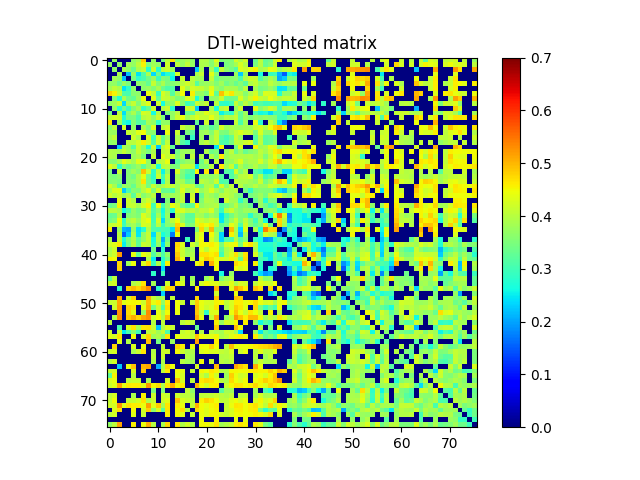

The file beside this chart, header and first rows:
0.000000000000000000e+00, 3.724966253770308766e-01, 0.000000000000000000e+00, 0.000000000000000000e+00, 0.000000000000000000e+00, 3.685002645909469798e-01, 3.833530747110914239e-01, 4.839555860528431119e-01, 0.000000000000000000e+00, 3.692294800926754772e-01, 0.000000000000000000e+00, 3.469337018566265862e-01, 4.034031790610170254e-01, 4.669948872630109160e-01, 3.618872010158110109e-01, 3.786514857703809911e-01, 3.903205830263001275e-01, 3.674733959810513872e-01, 0.000000000000000000e+00, 3.962608075412881181e-01, 3.957827825461046056e-01, 3.626551553073317224e-01, 4.337371001764103173e-01, 3.522561592559845245e-01
3.724966253770308766e-01, 0.000000000000000000e+00, 3.682930970793725223e-01, 0.000000000000000000e+00, 3.844505616631939127e-01, 3.710179918472972238e-01, 4.063997823659069031e-01, 4.540155203783405868e-01, 3.524469258667818905e-01, 3.815503586254723745e-01, 3.690634361901837246e-01, 0.000000000000000000e+00, 4.206016728113631253e-01, 0.000000000000000000e+00, 4.048655805130931817e-01, 3.746595238863341115e-01, 4.083498177793810080e-01, 3.722873732799154012e-01, 0.000000000000000000e+00, 3.914388322618906901e-01, 3.886407894566458743e-01, 3.594838680830080846e-01, 4.063379434579805771e-01, 0.000000000000000000e+00
0.000000000000000000e+00, 3.682930970793725223e-01, 0.000000000000000000e+00, 3.884539475817139764e-01, 3.695736833756408934e-01, 3.362649266241302115e-01, 3.920128380097568921e-01, 4.084269451974175125e-01, 2.770488557826885079e-01, 4.119954371598085752e-01, 2.796361759615960119e-01, 4.018414081621465850e-01, 4.172941821854658784e-01, 3.763987381600131243e-01, 0.000000000000000000e+00, 0.000000000000000000e+00, 0.000000000000000000e+00, 0.000000000000000000e+00, 2.257554938483606888e-01, 3.859526893469267805e-01, 0.000000000000000000e+00, 3.872736692423192073e-01, 2.888060887955717915e-01, 4.105484187602996826e-01
0.000000000000000000e+00, 0.000000000000000000e+00, 3.884539475817139764e-01, 0.000000000000000000e+00, 2.197419326914047955e-01, 3.729458673804929014e-01, 2.435744441141454997e-01, 3.124469795791269267e-01, 3.882954346234159804e-01, 2.385265486962770132e-01, 3.392416588769913144e-01, 2.407703252012748929e-01, 2.751304283863472144e-01, 2.841365789361415262e-01, 4.237988513932771095e-01, 0.000000000000000000e+00, 0.000000000000000000e+00, 0.000000000000000000e+00, 3.888461590075125152e-01, 4.119174963604750883e-01, 0.000000000000000000e+00, 4.352251182329617274e-01, 3.582752724633965768e-01, 0.000000000000000000e+00
0.000000000000000000e+00, 3.844505616631939127e-01, 3.695736833756408934e-01, 2.197419326914047955e-01, 0.000000000000000000e+00, 3.484936256342858196e-01, 2.853684925200348221e-01, 3.057627032841477854e-01, 3.404837813717567219e-01, 3.759063952576102152e-01, 2.963192107014991916e-01, 3.567134413138581817e-01, 3.459496907899889950e-01, 2.574274516733894846e-01, 0.000000000000000000e+00, 4.113489847548125189e-01, 0.000000000000000000e+00, 4.022009917421862091e-01, 3.782541654487328042e-01, 3.847112764825517117e-01, 0.000000000000000000e+00, 4.121628795136795254e-01, 3.351435884633379159e-01, 3.586496978526785839e-01
3.685002645909469798e-01, 3.710179918472972238e-01, 3.362649266241302115e-01, 3.729458673804929014e-01, 3.484936256342858196e-01, 0.000000000000000000e+00, 3.676278786219184802e-01, 3.599128065764100048e-01, 3.282021825179877728e-01, 4.108597614383323049e-01, 3.533738031522912215e-01, 3.905815666033318756e-01, 3.492909256983751098e-01, 3.570991451346561818e-01, 3.703500296406517234e-01, 4.018158855829693787e-01, 4.193628738478942797e-01, 4.004373152044212181e-01, 3.194579343309221775e-01, 3.665133845035040139e-01, 3.755882051501187036e-01, 3.845617728629959209e-01, 3.530775126408701170e-01, 3.808996030361164187e-01
3.833530747110914239e-01, 4.063997823659069031e-01, 3.920128380097568921e-01, 2.435744441141454997e-01, 2.853684925200348221e-01, 3.676278786219184802e-01, 0.000000000000000000e+00, 3.640550477682116259e-01, 3.772808975874566983e-01, 3.549903892715298159e-01, 3.876680885352152828e-01, 3.338179357657146129e-01, 3.099772400581052856e-01, 3.166771220573824097e-01, 0.000000000000000000e+00, 4.358051965242715764e-01, 3.863145914963653227e-01, 4.255193640780967068e-01, 4.138270126021824091e-01, 4.128125788708567057e-01, 3.900151344285471833e-01, 4.344991972075796793e-01, 3.761104530688578196e-01, 3.606643975556518833e-01
4.839555860528431119e-01, 4.540155203783405868e-01, 4.084269451974175125e-01, 3.124469795791269267e-01, 3.057627032841477854e-01, 3.599128065764100048e-01, 3.640550477682116259e-01, 0.000000000000000000e+00, 4.447663250913649891e-01, 4.086180505746445091e-01, 2.906809492269712969e-01, 4.263850959907038995e-01, 3.986055960183417235e-01, 3.192889138012507955e-01, 3.883530724706413806e-01, 4.500097073754508181e-01, 0.000000000000000000e+00, 4.566542066310286807e-01, 3.710239897808690901e-01, 3.729311207806157991e-01, 3.521011228797772952e-01, 4.481606967121534169e-01, 3.268219890553180074e-01, 4.934307233067370957e-01
0.000000000000000000e+00, 3.524469258667818905e-01, 2.770488557826885079e-01, 3.882954346234159804e-01, 3.404837813717567219e-01, 3.282021825179877728e-01, 3.772808975874566983e-01, 4.447663250913649891e-01, 0.000000000000000000e+00, 4.343076773551584058e-01, 3.296294528085690900e-01, 4.153415502226560085e-01, 4.081904633651913805e-01, 3.876103834337493725e-01, 3.535706878075273174e-01, 3.686761909297487927e-01, 4.314744980555835219e-01, 4.195883210992243928e-01, 2.696893178738338781e-01, 3.513335668038300996e-01, 0.000000000000000000e+00, 3.714659804303803159e-01, 3.694285567860051134e-01, 4.183185326680035065e-01
3.692294800926754772e-01, 3.815503586254723745e-01, 4.119954371598085752e-01, 2.385265486962770132e-01, 3.759063952576102152e-01, 4.108597614383323049e-01, 3.549903892715298159e-01, 4.086180505746445091e-01, 4.343076773551584058e-01, 0.000000000000000000e+00, 4.208834160679291725e-01, 2.641277951760900855e-01, 3.709562893570332864e-01, 3.704529883131584267e-01, 4.297171163025598761e-01, 3.618516500863154794e-01, 2.956336193102880872e-01, 3.147195819015161100e-01, 4.166795385103990723e-01, 3.930691299031761066e-01, 4.121598650562909860e-01, 0.000000000000000000e+00, 4.014213281545854772e-01, 2.844880042516095275e-01
0.000000000000000000e+00, 3.690634361901837246e-01, 2.796361759615960119e-01, 3.392416588769913144e-01, 2.963192107014991916e-01, 3.533738031522912215e-01, 3.876680885352152828e-01, 2.906809492269712969e-01, 3.296294528085690900e-01, 4.208834160679291725e-01, 0.000000000000000000e+00, 3.988929626126834216e-01, 4.171601989959906054e-01, 2.854847187571945000e-01, 0.000000000000000000e+00, 0.000000000000000000e+00, 4.198523005119966234e-01, 4.183485786786619864e-01, 2.261442967550421901e-01, 0.000000000000000000e+00, 0.000000000000000000e+00, 3.935495774130358115e-01, 2.693206667740942750e-01, 4.017128998618850200e-01
3.469337018566265862e-01, 0.000000000000000000e+00, 4.018414081621465850e-01, 2.407703252012748929e-01, 3.567134413138581817e-01, 3.905815666033318756e-01, 3.338179357657146129e-01, 4.263850959907038995e-01, 4.153415502226560085e-01, 2.641277951760900855e-01, 3.988929626126834216e-01, 0.000000000000000000e+00, 3.504137194637090835e-01, 3.703811834097722189e-01, 4.037749609007572071e-01, 0.000000000000000000e+00, 3.321687435844385972e-01, 3.276782490074386933e-01, 4.037299943946399128e-01, 4.019722734070552139e-01, 4.362846435052463723e-01, 4.095412873419668753e-01, 3.984746802043110936e-01, 2.551077175364449001e-01
4.034031790610170254e-01, 4.206016728113631253e-01, 4.172941821854658784e-01, 2.751304283863472144e-01, 3.459496907899889950e-01, 3.492909256983751098e-01, 3.099772400581052856e-01, 3.986055960183417235e-01, 4.081904633651913805e-01, 3.709562893570332864e-01, 4.171601989959906054e-01, 3.504137194637090835e-01, 0.000000000000000000e+00, 3.705897743068294892e-01, 4.192309319285382196e-01, 4.433453019183454802e-01, 3.806206974477924221e-01, 4.096333510177457837e-01, 4.293035734874302012e-01, 4.129718274546005929e-01, 4.110998091677139921e-01, 4.427379990447328773e-01, 4.028100724750762196e-01, 3.664403511944864245e-01
4.669948872630109160e-01, 0.000000000000000000e+00, 3.763987381600131243e-01, 2.841365789361415262e-01, 2.574274516733894846e-01, 3.570991451346561818e-01, 3.166771220573824097e-01, 3.192889138012507955e-01, 3.876103834337493725e-01, 3.704529883131584267e-01, 2.854847187571945000e-01, 3.703811834097722189e-01, 3.705897743068294892e-01, 0.000000000000000000e+00, 0.000000000000000000e+00, 0.000000000000000000e+00, 0.000000000000000000e+00, 0.000000000000000000e+00, 3.294447130607002228e-01, 0.000000000000000000e+00, 4.195000515641642003e-01, 0.000000000000000000e+00, 3.577219441791443799e-01, 0.000000000000000000e+00
3.618872010158110109e-01, 4.048655805130931817e-01, 0.000000000000000000e+00, 4.237988513932771095e-01, 0.000000000000000000e+00, 3.703500296406517234e-01, 0.000000000000000000e+00, 3.883530724706413806e-01, 3.535706878075273174e-01, 4.297171163025598761e-01, 0.000000000000000000e+00, 4.037749609007572071e-01, 4.192309319285382196e-01, 0.000000000000000000e+00, 0.000000000000000000e+00, 4.130077605104864880e-01, 3.866108077204705729e-01, 3.989913747129719135e-01, 0.000000000000000000e+00, 3.420268302423631890e-01, 3.603890531298071243e-01, 3.225031342784224764e-01, 3.452489807234921937e-01, 4.276577604939031940e-01
3.786514857703809911e-01, 3.746595238863341115e-01, 0.000000000000000000e+00, 0.000000000000000000e+00, 4.113489847548125189e-01, 4.018158855829693787e-01, 4.358051965242715764e-01, 4.500097073754508181e-01, 3.686761909297487927e-01, 3.618516500863154794e-01, 0.000000000000000000e+00, 0.000000000000000000e+00, 4.433453019183454802e-01, 0.000000000000000000e+00, 4.130077605104864880e-01, 0.000000000000000000e+00, 3.506191225184187021e-01, 3.179588238601255834e-01, 0.000000000000000000e+00, 3.768614191866870855e-01, 3.832311260348157944e-01, 3.579714413313169752e-01, 4.100902395482400875e-01, 3.545004872984907074e-01
3.903205830263001275e-01, 4.083498177793810080e-01, 0.000000000000000000e+00, 0.000000000000000000e+00, 0.000000000000000000e+00, 4.193628738478942797e-01, 3.863145914963653227e-01, 0.000000000000000000e+00, 4.314744980555835219e-01, 2.956336193102880872e-01, 4.198523005119966234e-01, 3.321687435844385972e-01, 3.806206974477924221e-01, 0.000000000000000000e+00, 3.866108077204705729e-01, 3.506191225184187021e-01, 0.000000000000000000e+00, 2.904112948960174134e-01, 0.000000000000000000e+00, 3.779561993862043945e-01, 0.000000000000000000e+00, 3.728853627085084166e-01, 4.121332617087167804e-01, 3.242537766307374003e-01
3.674733959810513872e-01, 3.722873732799154012e-01, 0.000000000000000000e+00, 0.000000000000000000e+00, 4.022009917421862091e-01, 4.004373152044212181e-01, 4.255193640780967068e-01, 4.566542066310286807e-01, 4.195883210992243928e-01, 3.147195819015161100e-01, 4.183485786786619864e-01, 3.276782490074386933e-01, 4.096333510177457837e-01, 0.000000000000000000e+00, 3.989913747129719135e-01, 3.179588238601255834e-01, 2.904112948960174134e-01, 0.000000000000000000e+00, 0.000000000000000000e+00, 3.882475718546272159e-01, 4.055816089481307785e-01, 3.817264458083969858e-01, 4.095656143188504128e-01, 3.119690456434278114e-01
0.000000000000000000e+00, 0.000000000000000000e+00, 2.257554938483606888e-01, 3.888461590075125152e-01, 3.782541654487328042e-01, 3.194579343309221775e-01, 4.138270126021824091e-01, 3.710239897808690901e-01, 2.696893178738338781e-01, 4.166795385103990723e-01, 2.261442967550421901e-01, 4.037299943946399128e-01, 4.293035734874302012e-01, 3.294447130607002228e-01, 0.000000000000000000e+00, 0.000000000000000000e+00, 0.000000000000000000e+00, 0.000000000000000000e+00, 0.000000000000000000e+00, 0.000000000000000000e+00, 0.000000000000000000e+00, 0.000000000000000000e+00, 2.474871810112652115e-01, 4.543614250658727927e-01
3.962608075412881181e-01, 3.914388322618906901e-01, 3.859526893469267805e-01, 4.119174963604750883e-01, 3.847112764825517117e-01, 3.665133845035040139e-01, 4.128125788708567057e-01, 3.729311207806157991e-01, 3.513335668038300996e-01, 3.930691299031761066e-01, 0.000000000000000000e+00, 4.019722734070552139e-01, 4.129718274546005929e-01, 0.000000000000000000e+00, 3.420268302423631890e-01, 3.768614191866870855e-01, 3.779561993862043945e-01, 3.882475718546272159e-01, 0.000000000000000000e+00, 0.000000000000000000e+00, 3.910558822663018907e-01, 3.375230516927025803e-01, 3.545737351883260779e-01, 0.000000000000000000e+00
3.957827825461046056e-01, 3.886407894566458743e-01, 0.000000000000000000e+00, 0.000000000000000000e+00, 0.000000000000000000e+00, 3.755882051501187036e-01, 3.900151344285471833e-01, 3.521011228797772952e-01, 0.000000000000000000e+00, 4.121598650562909860e-01, 0.000000000000000000e+00, 4.362846435052463723e-01, 4.110998091677139921e-01, 4.195000515641642003e-01, 3.603890531298071243e-01, 3.832311260348157944e-01, 0.000000000000000000e+00, 4.055816089481307785e-01, 0.000000000000000000e+00, 3.910558822663018907e-01, 0.000000000000000000e+00, 3.961274734553683063e-01, 3.592607495784925220e-01, 4.623386751346255097e-01
3.626551553073317224e-01, 3.594838680830080846e-01, 3.872736692423192073e-01, 4.352251182329617274e-01, 4.121628795136795254e-01, 3.845617728629959209e-01, 4.344991972075796793e-01, 4.481606967121534169e-01, 3.714659804303803159e-01, 0.000000000000000000e+00, 3.935495774130358115e-01, 4.095412873419668753e-01, 4.427379990447328773e-01, 0.000000000000000000e+00, 3.225031342784224764e-01, 3.579714413313169752e-01, 3.728853627085084166e-01, 3.817264458083969858e-01, 0.000000000000000000e+00, 3.375230516927025803e-01, 3.961274734553683063e-01, 0.000000000000000000e+00, 4.037050121609583875e-01, 0.000000000000000000e+00
4.337371001764103173e-01, 4.063379434579805771e-01, 2.888060887955717915e-01, 3.582752724633965768e-01, 3.351435884633379159e-01, 3.530775126408701170e-01, 3.761104530688578196e-01, 3.268219890553180074e-01, 3.694285567860051134e-01, 4.014213281545854772e-01, 2.693206667740942750e-01, 3.984746802043110936e-01, 4.028100724750762196e-01, 3.577219441791443799e-01, 3.452489807234921937e-01, 4.100902395482400875e-01, 4.121332617087167804e-01, 4.095656143188504128e-01, 2.474871810112652115e-01, 3.545737351883260779e-01, 3.592607495784925220e-01, 4.037050121609583875e-01, 0.000000000000000000e+00, 4.645771615359828854e-01
3.522561592559845245e-01, 0.000000000000000000e+00, 4.105484187602996826e-01, 0.000000000000000000e+00, 3.586496978526785839e-01, 3.808996030361164187e-01, 3.606643975556518833e-01, 4.934307233067370957e-01, 4.183185326680035065e-01, 2.844880042516095275e-01, 4.017128998618850200e-01, 2.551077175364449001e-01, 3.664403511944864245e-01, 0.000000000000000000e+00, 4.276577604939031940e-01, 3.545004872984907074e-01, 3.242537766307374003e-01, 3.119690456434278114e-01, 4.543614250658727927e-01, 0.000000000000000000e+00, 4.623386751346255097e-01, 0.000000000000000000e+00, 4.645771615359828854e-01, 0.000000000000000000e+00
3.576641487647074236e-01, 3.478611501024045927e-01, 3.652757384957350251e-01, 0.000000000000000000e+00, 3.586975328606483160e-01, 3.395542466716585106e-01, 3.896268248970488068e-01, 4.386554950681130771e-01, 3.400751070700889778e-01, 2.823655543168848148e-01, 4.175293141131691810e-01, 2.981997130294710141e-01, 4.016063080200665270e-01, 0.000000000000000000e+00, 3.825870848375733102e-01, 3.474776290934962208e-01, 2.988084131635452834e-01, 3.090079836975724858e-01, 0.000000000000000000e+00, 3.719329808629990852e-01, 3.780464059930430110e-01, 3.666987647720001964e-01, 3.843416553988269757e-01, 3.183431423322438114e-01
3.528494959285746191e-01, 3.599808135722710190e-01, 3.487084970072084067e-01, 0.000000000000000000e+00, 3.586134425403212922e-01, 3.599698731927650774e-01, 3.869103333184988891e-01, 4.657964608939059725e-01, 3.403499377047187746e-01, 3.030561383567201839e-01, 0.000000000000000000e+00, 2.865815287033152137e-01, 3.961035926556580877e-01, 0.000000000000000000e+00, 3.894985197198967963e-01, 3.830115833272381143e-01, 3.313392707046092789e-01, 3.445856866454136136e-01, 0.000000000000000000e+00, 4.049268014004406835e-01, 3.929382362262682782e-01, 3.767059424051011907e-01, 4.157462390099174732e-01, 3.086527658304534794e-01
4.223361328386951996e-01, 3.858384581395211121e-01, 3.145721970264959144e-01, 3.763020913860712913e-01, 3.651177709498503732e-01, 3.334016568071926923e-01, 3.863116497079002176e-01, 4.052127926577238082e-01, 3.458329025990166117e-01, 4.118927462679775053e-01, 3.701853902545736985e-01, 3.934177725088319200e-01, 4.129280835036399089e-01, 4.111712559448157944e-01, 3.803742318782117882e-01, 4.121981088846977115e-01, 4.132252629941691735e-01, 4.094766745374144867e-01, 3.440605887806144070e-01, 3.381402423673635083e-01, 3.918801926378617795e-01, 3.999584406890620003e-01, 3.173556176851782817e-01, 4.246877537955703885e-01
3.919582523124386930e-01, 4.289401721114373123e-01, 4.307308053475554788e-01, 2.287750047978731882e-01, 3.117028363762158749e-01, 3.605000866875633925e-01, 3.534159849216544913e-01, 4.017785922740184090e-01, 4.318024297596653738e-01, 3.601532356223596243e-01, 4.227987872172578876e-01, 3.291562296611695859e-01, 3.330645413398299892e-01, 3.079720851155601791e-01, 3.772839041918150116e-01, 4.298377088888373776e-01, 3.787079670381441887e-01, 3.993879476413577101e-01, 4.332762153796335114e-01, 3.761795626282511962e-01, 3.959142982810351930e-01, 4.302697693848098748e-01, 3.913805826876847194e-01, 3.587937600283094830e-01
4.212153259549125117e-01, 3.990410530113511767e-01, 4.162189320468991927e-01, 3.742753969275611214e-01, 3.941026248352517136e-01, 3.250283881214144910e-01, 4.025724578790427777e-01, 3.595787487483430023e-01, 3.804493864042806095e-01, 4.020430273119963149e-01, 0.000000000000000000e+00, 3.787737810633647895e-01, 3.768090807738939119e-01, 3.819691524453593945e-01, 3.840707029978150944e-01, 4.106159453982549112e-01, 0.000000000000000000e+00, 4.157924943813722796e-01, 0.000000000000000000e+00, 3.334161787772482177e-01, 3.927162579100921813e-01, 3.789616242946293179e-01, 3.594545683043249840e-01, 3.990442454814910889e-01
0.000000000000000000e+00, 0.000000000000000000e+00, 4.398065852640696272e-01, 0.000000000000000000e+00, 4.205860731974488953e-01, 3.954048856734053152e-01, 0.000000000000000000e+00, 3.950698387517326271e-01, 4.220746108614384928e-01, 3.740455266504095211e-01, 0.000000000000000000e+00, 0.000000000000000000e+00, 3.518468157370144844e-01, 0.000000000000000000e+00, 3.811520624891502895e-01, 4.094412495862371770e-01, 0.000000000000000000e+00, 4.297852795785174762e-01, 0.000000000000000000e+00, 3.531547861821419110e-01, 3.976312760830675863e-01, 3.910925200363878917e-01, 3.755127017483328999e-01, 0.000000000000000000e+00
3.346138325355257903e-01, 3.486439040709394810e-01, 4.546001221548663929e-01, 0.000000000000000000e+00, 4.153245626975349825e-01, 4.106779090729247850e-01, 3.865120645052448900e-01, 4.218559792549609888e-01, 4.548215349423270770e-01, 2.992054128787495215e-01, 4.383582998433283029e-01, 3.047429325673335909e-01, 3.717162553931794844e-01, 4.405501358744393081e-01, 4.139153558494326757e-01, 3.481550090779149120e-01, 3.191831073120592888e-01, 3.266186115385155131e-01, 4.523041866698780944e-01, 3.665309900719316838e-01, 3.847752911834608769e-01, 3.900266816566412276e-01, 3.978144023810086805e-01, 3.157759061123208144e-01
4.035507537387523769e-01, 3.993253908791108975e-01, 3.863337122468226137e-01, 2.646248236728762082e-01, 3.120548921185781754e-01, 3.711683769527692189e-01, 3.430348957422210132e-01, 3.582104120565852146e-01, 4.144301491374705049e-01, 3.147859783810870726e-01, 3.590740911183796791e-01, 2.599224779614074943e-01, 3.628119565379706035e-01, 2.842495372317170865e-01, 4.290835169858984166e-01, 4.284095319439609195e-01, 3.981238689565778088e-01, 4.050579395648122860e-01, 3.852958282219621777e-01, 4.058362503587941150e-01, 4.016541560727062143e-01, 4.283109081728667111e-01, 3.643909133278470103e-01, 2.944346864252616047e-01
3.300676136730478771e-01, 3.346579159462578779e-01, 3.970291609995881821e-01, 0.000000000000000000e+00, 3.546909971004666984e-01, 3.652920012760781932e-01, 3.514783999279132987e-01, 4.302484519626679771e-01, 4.039111023900402997e-01, 2.999975227349465090e-01, 3.868977051047127746e-01, 2.711945324417485148e-01, 3.734942686661374966e-01, 0.000000000000000000e+00, 3.990288095812382085e-01, 3.688862030611889109e-01, 3.214083271292567101e-01, 3.201695556879070037e-01, 3.937089122205612024e-01, 3.835072620016288236e-01, 3.527960307250663785e-01, 3.820195661198392822e-01, 3.629253393928387750e-01, 2.440828641955312128e-01
3.433894969657513840e-01, 3.580031207027560836e-01, 4.410585538814534856e-01, 2.880513936412104070e-01, 3.904439196032570836e-01, 4.047699624020664189e-01, 3.736419410141761932e-01, 4.239373036744178980e-01, 4.431929160518811028e-01, 3.033918263931906778e-01, 4.228331933620710914e-01, 2.401049269323002056e-01, 3.657747554855829142e-01, 4.057623429947386784e-01, 4.464140276449465872e-01, 3.676393881254877982e-01, 3.286653757819514854e-01, 3.315237862782975942e-01, 4.366517781678209142e-01, 4.174158567737638048e-01, 4.013030506506534145e-01, 4.226598619488692865e-01, 4.104955109125595913e-01, 2.465515702720356972e-01
4.136079722395761826e-01, 4.148768755847578871e-01, 4.331462836606004840e-01, 2.995652354997608846e-01, 3.660351503065117917e-01, 3.852820224369998270e-01, 3.451904882170441780e-01, 4.264582307312700937e-01, 4.187713264281712755e-01, 3.147975669401730237e-01, 4.002505540010213858e-01, 2.942971484965963835e-01, 3.591615465121191786e-01, 3.731523156166077215e-01, 4.804362820058387107e-01, 4.282626358629035845e-01, 3.456032304461026938e-01, 3.565915878008111828e-01, 4.250533100192533942e-01, 4.571584486492062949e-01, 4.465874696059980997e-01, 4.644673132096607260e-01, 4.095710077190212739e-01, 3.274473229308633160e-01
4.578947340348298867e-01, 0.000000000000000000e+00, 3.733387810532163842e-01, 2.105969413543694879e-01, 2.035661901429760001e-01, 3.669875690979844118e-01, 2.455763819347870081e-01, 2.769467638774891216e-01, 3.956274695377329231e-01, 3.106888161794730818e-01, 3.071587619806135927e-01, 3.044904427470970232e-01, 2.985742120202120042e-01, 2.441833012994560903e-01, 4.983919746739879919e-01, 0.000000000000000000e+00, 0.000000000000000000e+00, 0.000000000000000000e+00, 3.538336428543826240e-01, 4.770925705093521096e-01, 3.954218272214390928e-01, 4.983222628509673124e-01, 3.551572057171710761e-01, 3.404324395427533179e-01
0.000000000000000000e+00, 0.000000000000000000e+00, 4.005315679803411744e-01, 1.520244455311546006e-01, 2.286540207837073901e-01, 3.933711549743448832e-01, 2.474617964424737915e-01, 3.698149078968506198e-01, 4.119396398830342809e-01, 2.397666033262061125e-01, 3.853989251046672226e-01, 2.664904871881237924e-01, 2.991137794785929116e-01, 1.714804325393750883e-01, 4.455559588678320027e-01, 0.000000000000000000e+00, 0.000000000000000000e+00, 0.000000000000000000e+00, 4.100573819978104995e-01, 4.362881151454003903e-01, 0.000000000000000000e+00, 4.509290485372077772e-01, 3.824228358769881098e-01, 2.372620569033012106e-01
3.925485290418798123e-01, 0.000000000000000000e+00, 4.113496925737847865e-01, 2.697295844554901123e-01, 3.484205961621967274e-01, 3.927430026466370849e-01, 3.236171018821396017e-01, 3.709937472888750754e-01, 4.118282354975975057e-01, 2.639429152724612204e-01, 3.908677406184051795e-01, 2.088478919698328884e-01, 3.390616555066273130e-01, 0.000000000000000000e+00, 0.000000000000000000e+00, 0.000000000000000000e+00, 2.953165419586594731e-01, 0.000000000000000000e+00, 4.076100935372621858e-01, 4.496827889333107064e-01, 0.000000000000000000e+00, 4.291452726172579890e-01, 3.787996616484017864e-01, 2.368166456049539959e-01
4.207594040994193096e-01, 4.328731417605832243e-01, 4.642933289882090753e-01, 2.526424488713677752e-01, 3.396360443157415143e-01, 4.012725449984079207e-01, 3.280100864318314935e-01, 4.142384815961995814e-01, 4.048719509716544041e-01, 2.774553717747523796e-01, 3.723440142758904225e-01, 2.411565010079338989e-01, 3.640212254103605827e-01, 0.000000000000000000e+00, 4.780427136041944802e-01, 4.314843573066641236e-01, 0.000000000000000000e+00, 4.184367847213026903e-01, 3.873544373076812097e-01, 4.538768609020111811e-01, 4.501956608264052750e-01, 4.610613687263475091e-01, 4.411504634797128177e-01, 3.508481689685519211e-01
3.898865399975012247e-01, 4.204398923069905813e-01, 0.000000000000000000e+00, 0.000000000000000000e+00, 0.000000000000000000e+00, 0.000000000000000000e+00, 0.000000000000000000e+00, 0.000000000000000000e+00, 0.000000000000000000e+00, 3.369287916121366244e-01, 0.000000000000000000e+00, 2.797343850139665244e-01, 0.000000000000000000e+00, 0.000000000000000000e+00, 4.681777850098587934e-01, 4.174129701706831841e-01, 3.745079071249586833e-01, 3.852493995879266997e-01, 0.000000000000000000e+00, 4.422824407782828815e-01, 4.044225287597030816e-01, 4.459967941638247058e-01, 4.405627449973332221e-01, 3.218174209702192035e-01
3.988109126365991797e-01, 4.202004334793794094e-01, 5.205315002002205427e-01, 0.000000000000000000e+00, 0.000000000000000000e+00, 4.425276903309203202e-01, 3.362891247617113000e-01, 4.428301045262353908e-01, 4.223273728377279213e-01, 3.160294997359555103e-01, 3.641401356180636872e-01, 3.091619044085933132e-01, 3.673281461962594197e-01, 0.000000000000000000e+00, 4.844789521937050147e-01, 4.138764298943424236e-01, 3.775526474766721097e-01, 3.960944058038686211e-01, 0.000000000000000000e+00, 4.676201365344487826e-01, 4.682677540272366934e-01, 4.560805672324317883e-01, 4.688471063781187165e-01, 3.001895429411767235e-01
4.546059744688111248e-01, 4.504902197529844776e-01, 0.000000000000000000e+00, 0.000000000000000000e+00, 0.000000000000000000e+00, 0.000000000000000000e+00, 0.000000000000000000e+00, 0.000000000000000000e+00, 3.912258086348385788e-01, 2.501244035329894810e-01, 0.000000000000000000e+00, 2.804273538644470043e-01, 3.392415639031752250e-01, 0.000000000000000000e+00, 5.028453612876421230e-01, 4.440451528569506756e-01, 0.000000000000000000e+00, 4.114257129632615806e-01, 0.000000000000000000e+00, 4.436051676506894137e-01, 4.857936361702919759e-01, 4.725508957103896068e-01, 4.438685969889822891e-01, 4.255363142561425782e-01
0.000000000000000000e+00, 0.000000000000000000e+00, 4.777164302217012937e-01, 0.000000000000000000e+00, 3.819781066982116946e-01, 4.436619400265939817e-01, 0.000000000000000000e+00, 4.272195783489314835e-01, 4.774809608995720933e-01, 2.913489528670010764e-01, 3.943254353606576723e-01, 2.693774227476293803e-01, 4.567319778924979756e-01, 0.000000000000000000e+00, 0.000000000000000000e+00, 0.000000000000000000e+00, 0.000000000000000000e+00, 0.000000000000000000e+00, 4.452889531398028788e-01, 4.719331597105598242e-01, 0.000000000000000000e+00, 5.072726607322692871e-01, 4.471662529805257025e-01, 0.000000000000000000e+00
0.000000000000000000e+00, 0.000000000000000000e+00, 4.795257888052181783e-01, 0.000000000000000000e+00, 0.000000000000000000e+00, 0.000000000000000000e+00, 0.000000000000000000e+00, 0.000000000000000000e+00, 0.000000000000000000e+00, 0.000000000000000000e+00, 0.000000000000000000e+00, 2.353596681470251084e-01, 0.000000000000000000e+00, 0.000000000000000000e+00, 0.000000000000000000e+00, 0.000000000000000000e+00, 0.000000000000000000e+00, 0.000000000000000000e+00, 0.000000000000000000e+00, 0.000000000000000000e+00, 0.000000000000000000e+00, 0.000000000000000000e+00, 4.487090238190035163e-01, 0.000000000000000000e+00
0.000000000000000000e+00, 0.000000000000000000e+00, 0.000000000000000000e+00, 0.000000000000000000e+00, 0.000000000000000000e+00, 0.000000000000000000e+00, 0.000000000000000000e+00, 0.000000000000000000e+00, 0.000000000000000000e+00, 2.866145380123670261e-01, 0.000000000000000000e+00, 2.951214004770322252e-01, 0.000000000000000000e+00, 0.000000000000000000e+00, 0.000000000000000000e+00, 0.000000000000000000e+00, 0.000000000000000000e+00, 0.000000000000000000e+00, 0.000000000000000000e+00, 0.000000000000000000e+00, 0.000000000000000000e+00, 0.000000000000000000e+00, 0.000000000000000000e+00, 2.634920290839519175e-01
3.256217322478078269e-01, 4.050811866297349129e-01, 0.000000000000000000e+00, 0.000000000000000000e+00, 0.000000000000000000e+00, 0.000000000000000000e+00, 0.000000000000000000e+00, 0.000000000000000000e+00, 0.000000000000000000e+00, 0.000000000000000000e+00, 0.000000000000000000e+00, 0.000000000000000000e+00, 0.000000000000000000e+00, 0.000000000000000000e+00, 0.000000000000000000e+00, 4.021973989883438905e-01, 0.000000000000000000e+00, 3.787156553532294856e-01, 0.000000000000000000e+00, 0.000000000000000000e+00, 3.758995331686290076e-01, 4.090897497551808093e-01, 0.000000000000000000e+00, 3.502697951865287873e-01
4.149654033522137131e-01, 4.238017979796070978e-01, 0.000000000000000000e+00, 0.000000000000000000e+00, 0.000000000000000000e+00, 3.919829005852716874e-01, 4.102620872288388898e-01, 4.655560233614430832e-01, 0.000000000000000000e+00, 3.849825431847058166e-01, 0.000000000000000000e+00, 0.000000000000000000e+00, 4.212708062335058234e-01, 0.000000000000000000e+00, 4.611642896563857841e-01, 4.226123214639777026e-01, 0.000000000000000000e+00, 4.017626431479426885e-01, 0.000000000000000000e+00, 4.213263997070901268e-01, 4.490860794641775011e-01, 4.343960879939787745e-01, 4.342473090034760230e-01, 4.040637623150094004e-01
0.000000000000000000e+00, 0.000000000000000000e+00, 2.818975826135857177e-01, 0.000000000000000000e+00, 4.805804542522901235e-01, 4.977385800917754066e-01, 4.757960534031763222e-01, 5.028066394330324984e-01, 5.323305630774219921e-01, 0.000000000000000000e+00, 2.822626790458319102e-01, 3.818705942475464910e-01, 4.798428758399305161e-01, 4.805378489981160239e-01, 0.000000000000000000e+00, 0.000000000000000000e+00, 0.000000000000000000e+00, 0.000000000000000000e+00, 4.620168280997695165e-01, 0.000000000000000000e+00, 0.000000000000000000e+00, 0.000000000000000000e+00, 5.041065224745369111e-01, 0.000000000000000000e+00
0.000000000000000000e+00, 0.000000000000000000e+00, 0.000000000000000000e+00, 0.000000000000000000e+00, 0.000000000000000000e+00, 0.000000000000000000e+00, 0.000000000000000000e+00, 0.000000000000000000e+00, 0.000000000000000000e+00, 0.000000000000000000e+00, 0.000000000000000000e+00, 2.349062016232298933e-01, 0.000000000000000000e+00, 0.000000000000000000e+00, 0.000000000000000000e+00, 0.000000000000000000e+00, 0.000000000000000000e+00, 0.000000000000000000e+00, 0.000000000000000000e+00, 0.000000000000000000e+00, 0.000000000000000000e+00, 0.000000000000000000e+00, 4.234566847952634938e-01, 0.000000000000000000e+00
0.000000000000000000e+00, 0.000000000000000000e+00, 5.063190541307048820e-01, 0.000000000000000000e+00, 4.204252137537375922e-01, 4.804439836222196836e-01, 0.000000000000000000e+00, 0.000000000000000000e+00, 5.097948173784359049e-01, 4.140645722068099222e-01, 3.845083014538577260e-01, 3.874346991684000097e-01, 0.000000000000000000e+00, 4.111790127693816244e-01, 0.000000000000000000e+00, 0.000000000000000000e+00, 0.000000000000000000e+00, 0.000000000000000000e+00, 4.789709554278689940e-01, 0.000000000000000000e+00, 0.000000000000000000e+00, 0.000000000000000000e+00, 4.932282290390311852e-01, 0.000000000000000000e+00
4.087377603494221079e-01, 4.171172377261155861e-01, 5.112935112622256639e-01, 4.321551817984556898e-01, 4.487074709517315241e-01, 4.532457488727397177e-01, 4.510293133249784758e-01, 4.174046151041211905e-01, 4.990554536408973729e-01, 4.390168865021379929e-01, 4.612193657873001063e-01, 3.674465502841298137e-01, 4.611119110109507258e-01, 0.000000000000000000e+00, 4.483562481150709100e-01, 4.138875777133427802e-01, 0.000000000000000000e+00, 4.151536501072354834e-01, 4.850697698456422069e-01, 4.407195082240228934e-01, 4.283289616043022829e-01, 4.242508884064262187e-01, 4.551091621151960864e-01, 4.532696275970640176e-01
0.000000000000000000e+00, 4.198741560586949917e-01, 5.181827354320288626e-01, 0.000000000000000000e+00, 4.801900375272252774e-01, 4.671595402045792822e-01, 0.000000000000000000e+00, 4.402190954584858096e-01, 5.050013448357502099e-01, 3.469788945992813844e-01, 4.183314841075159163e-01, 3.184807844377015029e-01, 4.715529444566637918e-01, 0.000000000000000000e+00, 4.468444670924818785e-01, 0.000000000000000000e+00, 0.000000000000000000e+00, 0.000000000000000000e+00, 4.926714226590814261e-01, 4.390949862618110933e-01, 4.172146746177819998e-01, 4.300541085178450906e-01, 4.672809522762252921e-01, 0.000000000000000000e+00
0.000000000000000000e+00, 0.000000000000000000e+00, 5.254449621881973620e-01, 0.000000000000000000e+00, 4.752167880860727056e-01, 4.399100815020334787e-01, 0.000000000000000000e+00, 3.703639148503061196e-01, 5.352858802885304135e-01, 0.000000000000000000e+00, 4.376404209389522237e-01, 3.868163763178538161e-01, 4.492677719623445198e-01, 0.000000000000000000e+00, 4.404656058372034000e-01, 0.000000000000000000e+00, 0.000000000000000000e+00, 0.000000000000000000e+00, 4.887800065619460899e-01, 4.133122432799922197e-01, 2.846909004920591957e-01, 4.297988768689245953e-01, 4.342817554062832208e-01, 0.000000000000000000e+00
0.000000000000000000e+00, 3.959029292715194881e-01, 5.344827936605032193e-01, 0.000000000000000000e+00, 4.850308056440182924e-01, 5.059150099039816384e-01, 4.771341444313040858e-01, 5.113655000848524868e-01, 5.303198125506266569e-01, 4.178118551195437735e-01, 4.492937666405645847e-01, 3.975345507814109225e-01, 4.947236556663334728e-01, 0.000000000000000000e+00, 0.000000000000000000e+00, 0.000000000000000000e+00, 0.000000000000000000e+00, 0.000000000000000000e+00, 5.112463774729808508e-01, 4.386541852000718222e-01, 0.000000000000000000e+00, 4.119243998059599066e-01, 5.097985084217707685e-01, 0.000000000000000000e+00
4.027337017615271186e-01, 0.000000000000000000e+00, 0.000000000000000000e+00, 0.000000000000000000e+00, 0.000000000000000000e+00, 0.000000000000000000e+00, 0.000000000000000000e+00, 0.000000000000000000e+00, 0.000000000000000000e+00, 3.984510093003861830e-01, 0.000000000000000000e+00, 4.070096437766962949e-01, 0.000000000000000000e+00, 0.000000000000000000e+00, 0.000000000000000000e+00, 4.025010811186691129e-01, 4.227107946668041127e-01, 4.057910855617110069e-01, 0.000000000000000000e+00, 0.000000000000000000e+00, 0.000000000000000000e+00, 0.000000000000000000e+00, 4.569664254088823818e-01, 3.733692202208312994e-01
0.000000000000000000e+00, 0.000000000000000000e+00, 3.069771518767723806e-01, 0.000000000000000000e+00, 4.255187198278038152e-01, 4.693594042241541198e-01, 3.876862307528116114e-01, 4.671732988940220932e-01, 4.685285115547415113e-01, 4.140884399987406761e-01, 2.220608692191088918e-01, 3.924963525506510731e-01, 4.332071831148092134e-01, 4.146560877349901864e-01, 0.000000000000000000e+00, 0.000000000000000000e+00, 0.000000000000000000e+00, 0.000000000000000000e+00, 3.356432114089755170e-01, 0.000000000000000000e+00, 0.000000000000000000e+00, 0.000000000000000000e+00, 4.889431172673627257e-01, 0.000000000000000000e+00
4.177784596888429181e-01, 0.000000000000000000e+00, 4.106539081949335257e-01, 2.464197023549490884e-01, 3.077216148376464844e-01, 3.614859508467699878e-01, 2.992298983799980827e-01, 0.000000000000000000e+00, 4.040484694679494226e-01, 4.128015173890901002e-01, 3.823912665360109098e-01, 4.133763885881679978e-01, 3.096863160610974774e-01, 0.000000000000000000e+00, 0.000000000000000000e+00, 4.111204491130203142e-01, 4.253212206877033941e-01, 4.080138062935950161e-01, 0.000000000000000000e+00, 3.979819423916478027e-01, 0.000000000000000000e+00, 4.047128878596686907e-01, 3.890855064537517838e-01, 3.845579580461196967e-01
4.354426571818513225e-01, 4.222311804206623775e-01, 4.690846879596278773e-01, 0.000000000000000000e+00, 0.000000000000000000e+00, 4.496508791073116074e-01, 0.000000000000000000e+00, 4.273593620390724879e-01, 4.802111471554411093e-01, 3.793161890271443126e-01, 3.946094273669393249e-01, 3.642611253986539066e-01, 4.665948271035670891e-01, 0.000000000000000000e+00, 4.454818557235715182e-01, 4.218332724419722735e-01, 4.185698468441131914e-01, 4.127284354988257076e-01, 4.905896530359057928e-01, 4.435428573320406853e-01, 4.329499848572457843e-01, 4.373668578683047037e-01, 4.526042575548840929e-01, 3.934202427021434856e-01
0.000000000000000000e+00, 0.000000000000000000e+00, 4.335744634123747110e-01, 0.000000000000000000e+00, 3.941150090836533226e-01, 0.000000000000000000e+00, 0.000000000000000000e+00, 0.000000000000000000e+00, 4.935891353242728985e-01, 0.000000000000000000e+00, 3.454551199546616047e-01, 0.000000000000000000e+00, 0.000000000000000000e+00, 3.747598230838776190e-01, 0.000000000000000000e+00, 0.000000000000000000e+00, 0.000000000000000000e+00, 0.000000000000000000e+00, 5.175355255788053332e-01, 0.000000000000000000e+00, 0.000000000000000000e+00, 0.000000000000000000e+00, 4.618373715359708198e-01, 0.000000000000000000e+00
0.000000000000000000e+00, 4.763859009822246082e-01, 0.000000000000000000e+00, 0.000000000000000000e+00, 0.000000000000000000e+00, 4.272977615729591783e-01, 0.000000000000000000e+00, 4.443317320152582739e-01, 0.000000000000000000e+00, 0.000000000000000000e+00, 0.000000000000000000e+00, 4.100750322100287226e-01, 0.000000000000000000e+00, 0.000000000000000000e+00, 4.770277544661564173e-01, 4.576228317718433747e-01, 0.000000000000000000e+00, 4.428812827962476106e-01, 0.000000000000000000e+00, 4.504253485421811920e-01, 4.464985182070190239e-01, 4.787111677098606077e-01, 4.484935294062032951e-01, 0.000000000000000000e+00
4.150094186180439126e-01, 4.240360661476494930e-01, 0.000000000000000000e+00, 0.000000000000000000e+00, 0.000000000000000000e+00, 3.889366193655436899e-01, 4.157595004450214127e-01, 4.675185001803309204e-01, 0.000000000000000000e+00, 3.975689520422163725e-01, 0.000000000000000000e+00, 4.163698078026075167e-01, 4.203494844739982250e-01, 0.000000000000000000e+00, 4.525013821848267170e-01, 4.181750952729538784e-01, 3.932531514855873156e-01, 3.954911034097665090e-01, 0.000000000000000000e+00, 4.315530576472850766e-01, 4.425352562968842829e-01, 4.284231641476005104e-01, 4.286590471579659889e-01, 4.119970842913115994e-01
... 15 more rows
